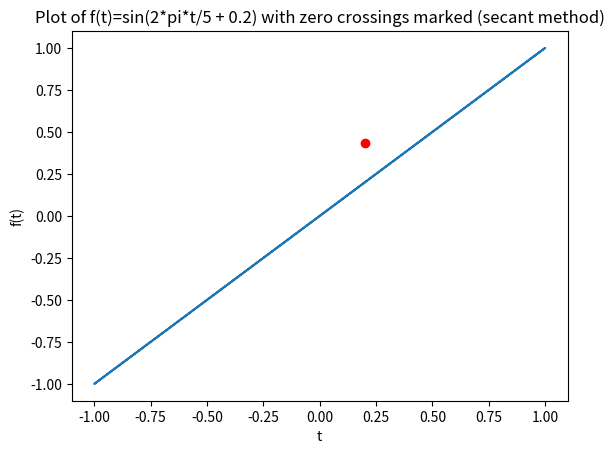

Write Python code to recreate this figure.
import numpy as np
import matplotlib.pyplot as plt

def f(t):
  return np.sin(2 * np.pi * t / 5 + 0.2)

def secant_tangent(f, t_1, t_2):
  """
  Approximates the tangent slope to the function f at the point t using the secant method.

  Args:
    f: The function to approximate the tangent slope of.
    t_1: A point on the function curve.
    t_2: Another point on the function curve.

  Returns:
    The approximate tangent slope to the function f at the point t.
  """
  return (f(t_2) - f(t_1)) / (t_2 - t_1)

# Create a list of t values
t = np.linspace(0, 10, 1000)

# Calculate the f(t) values
y = f(t)

# Create a list with two periods of the f(t) values
f_list = np.concatenate((y, y))

# Calculate the tangent slopes at each point using the secant method
tangent_slopes = np.zeros(len(f_list))
for i in range(len(f_list) - 1):
  tangent_slopes[i] = secant_tangent(f, f_list[i], f_list[i + 1])

# Find the points where the tangent slope is closest to zero
zero_crossing_indices = np.where(np.abs(tangent_slopes) < 0.01)

# Extract the t and f(t) values at the zero crossings
zero_crossing_t = f_list[zero_crossing_indices]
zero_crossing_f = f(zero_crossing_t)

# Plot the points (t,f(t))
plt.plot(f_list, f_list)

# Plot the points where the tangent slope is closest to zero
plt.plot(zero_crossing_t, zero_crossing_f, 'o', color='red')

# Add labels and title
plt.xlabel('t')
plt.ylabel('f(t)')
plt.title('Plot of f(t)=sin(2*pi*t/5 + 0.2) with zero crossings marked (secant method)')

# Show the plot
plt.show()
